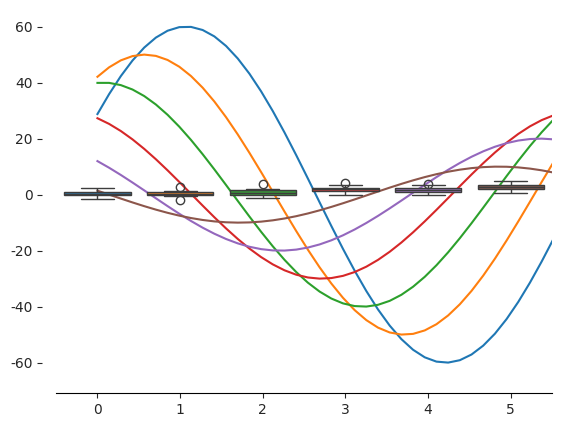

This chart was generated by the following Python code: (Note: this script raises an exception after producing the figure.)
## Seaborn 是在 Matplotlib 基础上的封装，可以简单绘制出精美图像
## 安装 pip install seaborn

import seaborn as sns
import numpy as np
import matplotlib as mpl
import matplotlib.pyplot as plt
# %matplotlib inline

## 1、简单使用
def sinplot(flip=10):
    x = np.linspace(0, 14, 100)
    for i in range(1, 7):
        plt.plot(x, np.sin(x + i * .5) * (7 - i) * flip)
sinplot()
plt.show()

## 3、Seaborn 自带模版的使用
### Seaborn自带5个模版  darkgrid whitegrid  dark  white  ticks
sns.set_style("whitegrid")
datas = np.random.normal(size=(20, 6))+ np.arange(6)/2
sns.boxplot(data = datas)    # 绘制盒图 数据为 datas
sns.despine()                # 去掉绘图区域上和左边的边框
sns.despine(offset = 10)     #  offset = n  所要绘制的图离横轴的距离 n
sns.despine(left = True)     #  left right top bottom  隐藏对应的轴线
sns.despine(3)               # n 指定第n个子图的风格
plt.show()

## 4、Seaborn 自带布局的使用
### Seaborn自带个布局  paper talk poster notebook
sns.set_context("paper")
## 设置字体大小 线宽等
sns.set_context("paper",font_scale=1.5, rc={"lines.linewidth":2.5})
plt.figure(figsize = (8,6))
sinplot()
plt.show()